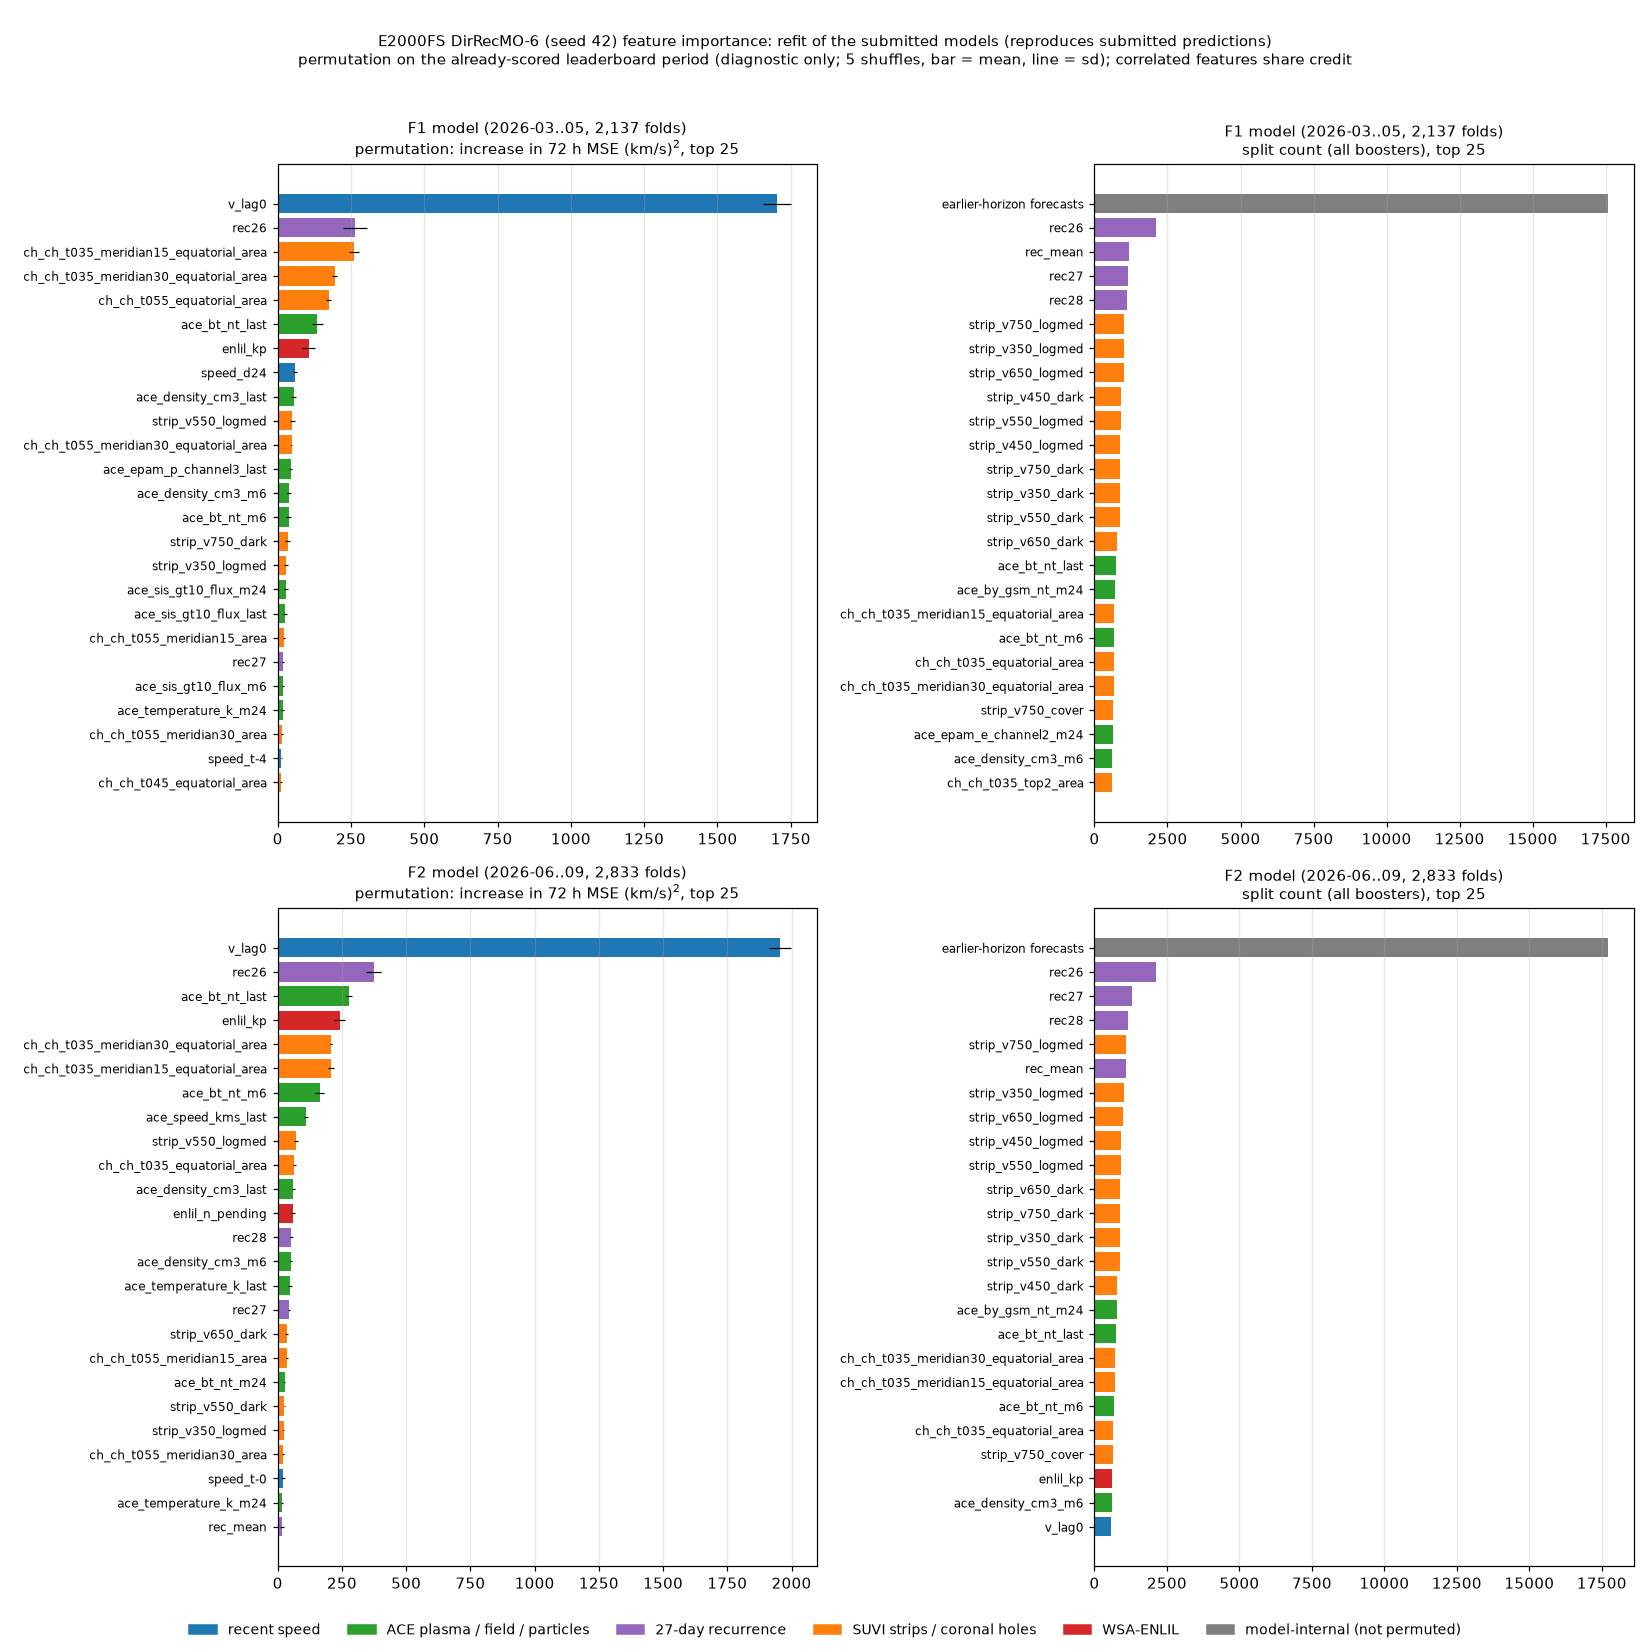

The file beside this chart, header and first rows:
stage, feature, kind, split_count, perm_delta_mse_mean, perm_delta_mse_sd
f1, v_lag0, recent speed, 587, 1703, 48.09
f1, v_lag1, recent speed, 172, -31.32, 0.5503
f1, v_lag3, recent speed, 160, 5.237, 1.992
f1, v_lag6, recent speed, 154, -6.329, 2.67
f1, v_lag12, recent speed, 130, -0.7761, 0.611
f1, v_lag24, recent speed, 245, -10.91, 2.246
f1, v_lag48, recent speed, 505, -3.199, 3.37
f1, v_lag72, recent speed, 410, 2.212, 2.202
f1, v_lag120, recent speed, 574, -12.81, 6.215
f1, v_m6, recent speed, 95, 4.92, 2.305
f1, v_sd6, recent speed, 561, -8.588, 5.084
f1, v_m24, recent speed, 122, 1.198, 2.016
f1, v_sd24, recent speed, 531, 10.6, 3.376
f1, v_m72, recent speed, 289, -3.809, 3.473
f1, v_sd72, recent speed, 426, 5.294, 1.983
f1, ace_speed_kms_last, ACE plasma / field / particles, 137, -56.24, 5.144
f1, ace_speed_kms_m6, ACE plasma / field / particles, 137, 3.506, 3.329
f1, ace_speed_kms_m24, ACE plasma / field / particles, 104, 0.00375, 1.448
f1, ace_density_cm3_last, ACE plasma / field / particles, 515, 53.84, 7.376
f1, ace_density_cm3_m6, ACE plasma / field / particles, 616, 39.03, 7.739
f1, ace_density_cm3_m24, ACE plasma / field / particles, 566, -2.457, 4.696
f1, ace_temperature_k_last, ACE plasma / field / particles, 597, -59.02, 4.914
f1, ace_temperature_k_m6, ACE plasma / field / particles, 461, -3.561, 2.723
f1, ace_temperature_k_m24, ACE plasma / field / particles, 560, 17.04, 4.651
f1, ace_bt_nt_last, ACE plasma / field / particles, 753, 135.3, 17.55
f1, ace_bt_nt_m6, ACE plasma / field / particles, 672, 37.35, 9.095
f1, ace_bt_nt_m24, ACE plasma / field / particles, 464, -20.76, 8.158
f1, ace_bz_gsm_nt_last, ACE plasma / field / particles, 354, -4.16, 2.878
f1, ace_bz_gsm_nt_m6, ACE plasma / field / particles, 445, 3.152, 5.955
f1, ace_bz_gsm_nt_m24, ACE plasma / field / particles, 594, -3.417, 4.582
f1, ace_by_gsm_nt_last, ACE plasma / field / particles, 371, 2.813, 2.556
f1, ace_by_gsm_nt_m6, ACE plasma / field / particles, 506, 1.352, 5.004
f1, ace_by_gsm_nt_m24, ACE plasma / field / particles, 708, -0.4732, 6.819
f1, ace_epam_e_channel1_last, ACE plasma / field / particles, 450, 8.029, 3.086
f1, ace_epam_e_channel1_m6, ACE plasma / field / particles, 445, 4.793, 2.537
f1, ace_epam_e_channel1_m24, ACE plasma / field / particles, 455, 1.353, 0.9358
f1, ace_epam_e_channel2_last, ACE plasma / field / particles, 417, 5.086, 3.048
f1, ace_epam_e_channel2_m6, ACE plasma / field / particles, 431, -4.454, 3.903
f1, ace_epam_e_channel2_m24, ACE plasma / field / particles, 632, -9.711, 2.899
f1, ace_epam_p_channel1_last, ACE plasma / field / particles, 267, 4.372, 4.407
f1, ace_epam_p_channel1_m6, ACE plasma / field / particles, 289, -2.472, 0.935
f1, ace_epam_p_channel1_m24, ACE plasma / field / particles, 346, -1.685, 2.618
f1, ace_epam_p_channel3_last, ACE plasma / field / particles, 404, 44.46, 5.91
f1, ace_epam_p_channel3_m6, ACE plasma / field / particles, 316, 10.94, 3.113
f1, ace_epam_p_channel3_m24, ACE plasma / field / particles, 385, -5.64, 3.094
f1, ace_epam_p_channel5_last, ACE plasma / field / particles, 404, 0.2622, 3.366
f1, ace_epam_p_channel5_m6, ACE plasma / field / particles, 406, -1.931, 4.644
f1, ace_epam_p_channel5_m24, ACE plasma / field / particles, 417, -25.2, 10.19
f1, ace_sis_gt10_flux_last, ACE plasma / field / particles, 579, 25.46, 7.177
f1, ace_sis_gt10_flux_m6, ACE plasma / field / particles, 473, 17.36, 3.974
f1, ace_sis_gt10_flux_m24, ACE plasma / field / particles, 552, 28.04, 7.895
f1, speed_d24, recent speed, 492, 59.75, 7.583
f1, epam_p1_d6, ACE plasma / field / particles, 467, 5.299, 1.983
f1, ch_ch_t035_area, SUVI strips / coronal holes, 245, -7.468, 2.457
f1, ch_ch_t035_max_area, SUVI strips / coronal holes, 334, -0.9262, 1.678
f1, ch_ch_t035_top1_area, SUVI strips / coronal holes, 114, -4.596, 1.723
f1, ch_ch_t035_top2_area, SUVI strips / coronal holes, 598, -15.34, 5.213
f1, ch_ch_t035_top3_area, SUVI strips / coronal holes, 376, 5.022, 1.058
f1, ch_ch_t035_meridian15_area, SUVI strips / coronal holes, 344, 7.645, 4.043
f1, ch_ch_t035_meridian15_equatorial_area, SUVI strips / coronal holes, 685, 260.6, 15.82
... 210 more rows
